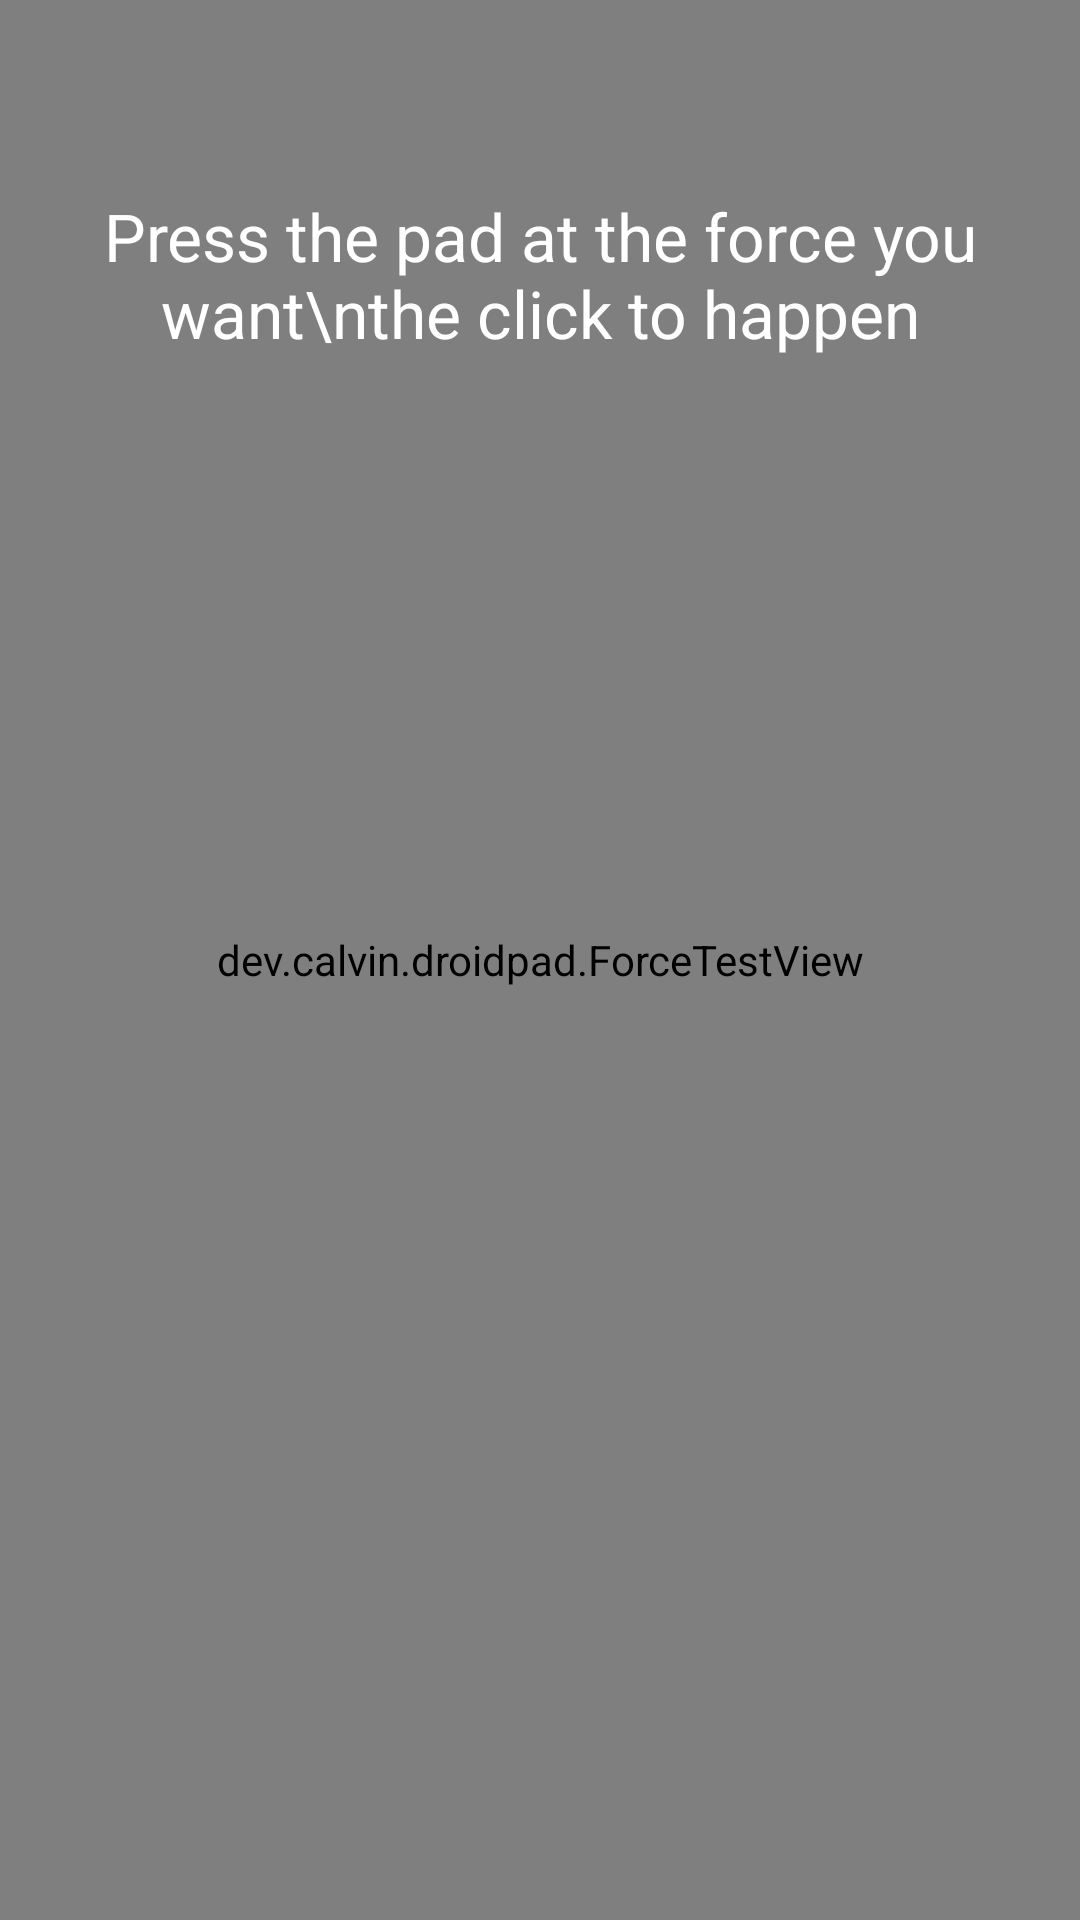

Here is an Android app screen rendered from its layout file. Give the layout XML and the strings, colors and styles it references.
<!-- AndroidManifest.xml: activity theme Theme.DroidPad.Full -->
<!-- res/layout/activity_calibrate.xml -->
<?xml version="1.0" encoding="utf-8"?>
<FrameLayout xmlns:android="http://schemas.android.com/apk/res/android"
    android:layout_width="match_parent"
    android:layout_height="match_parent"
    android:background="@android:color/black">

    <dev.calvin.droidpad.ForceTestView
        android:id="@+id/calView"
        android:layout_width="match_parent"
        android:layout_height="match_parent" />

    <TextView
        android:id="@+id/tvInstr"
        android:layout_width="match_parent"
        android:layout_height="wrap_content"
        android:layout_gravity="top|center_horizontal"
        android:layout_marginTop="64dp"
        android:gravity="center"
        android:paddingStart="32dp"
        android:paddingEnd="32dp"
        android:text="Press the pad at the force you want\nthe click to happen"
        android:textColor="#FFFFFFFF"
        android:textSize="22sp" />

    <TextView
        android:id="@+id/tvProg"
        android:layout_width="wrap_content"
        android:layout_height="wrap_content"
        android:layout_gravity="bottom|center_horizontal"
        android:layout_marginBottom="64dp"
        android:textColor="#CCFFFFFF"
        android:textSize="18sp" />

    <com.google.android.material.button.MaterialButton
        android:id="@+id/btnDone"
        android:layout_width="wrap_content"
        android:layout_height="wrap_content"
        android:layout_gravity="bottom|center_horizontal"
        android:layout_marginBottom="24dp"
        android:visibility="gone"
        android:text="Done" />
</FrameLayout>
<!-- resources referenced by this layout -->
<resources>
  <style name="Theme.DroidPad.Full" parent="Theme.DroidPad">
          <item name="android:windowFullscreen">true</item>
          <item name="android:windowBackground">@android:color/black</item>
          <item name="android:windowContentOverlay">@null</item>
      </style>
  <style name="Theme.DroidPad" parent="Theme.Material3.Dark.NoActionBar">
          <item name="colorPrimary">@color/dp_primary</item>
          <item name="colorOnPrimary">@color/dp_on_primary</item>
          <item name="colorPrimaryContainer">@color/dp_primary_container</item>
          <item name="colorOnPrimaryContainer">@color/dp_on_primary_container</item>
          <item name="android:statusBarColor">@color/dp_surface</item>
          <item name="android:navigationBarColor">@color/dp_surface</item>
      </style>
  <color name="dp_primary">#7FDBCA</color>
  <color name="dp_on_primary">#003731</color>
  <color name="dp_primary_container">#005048</color>
  <color name="dp_on_primary_container">#9FF2E0</color>
  <color name="dp_surface">#121411</color>
</resources>
